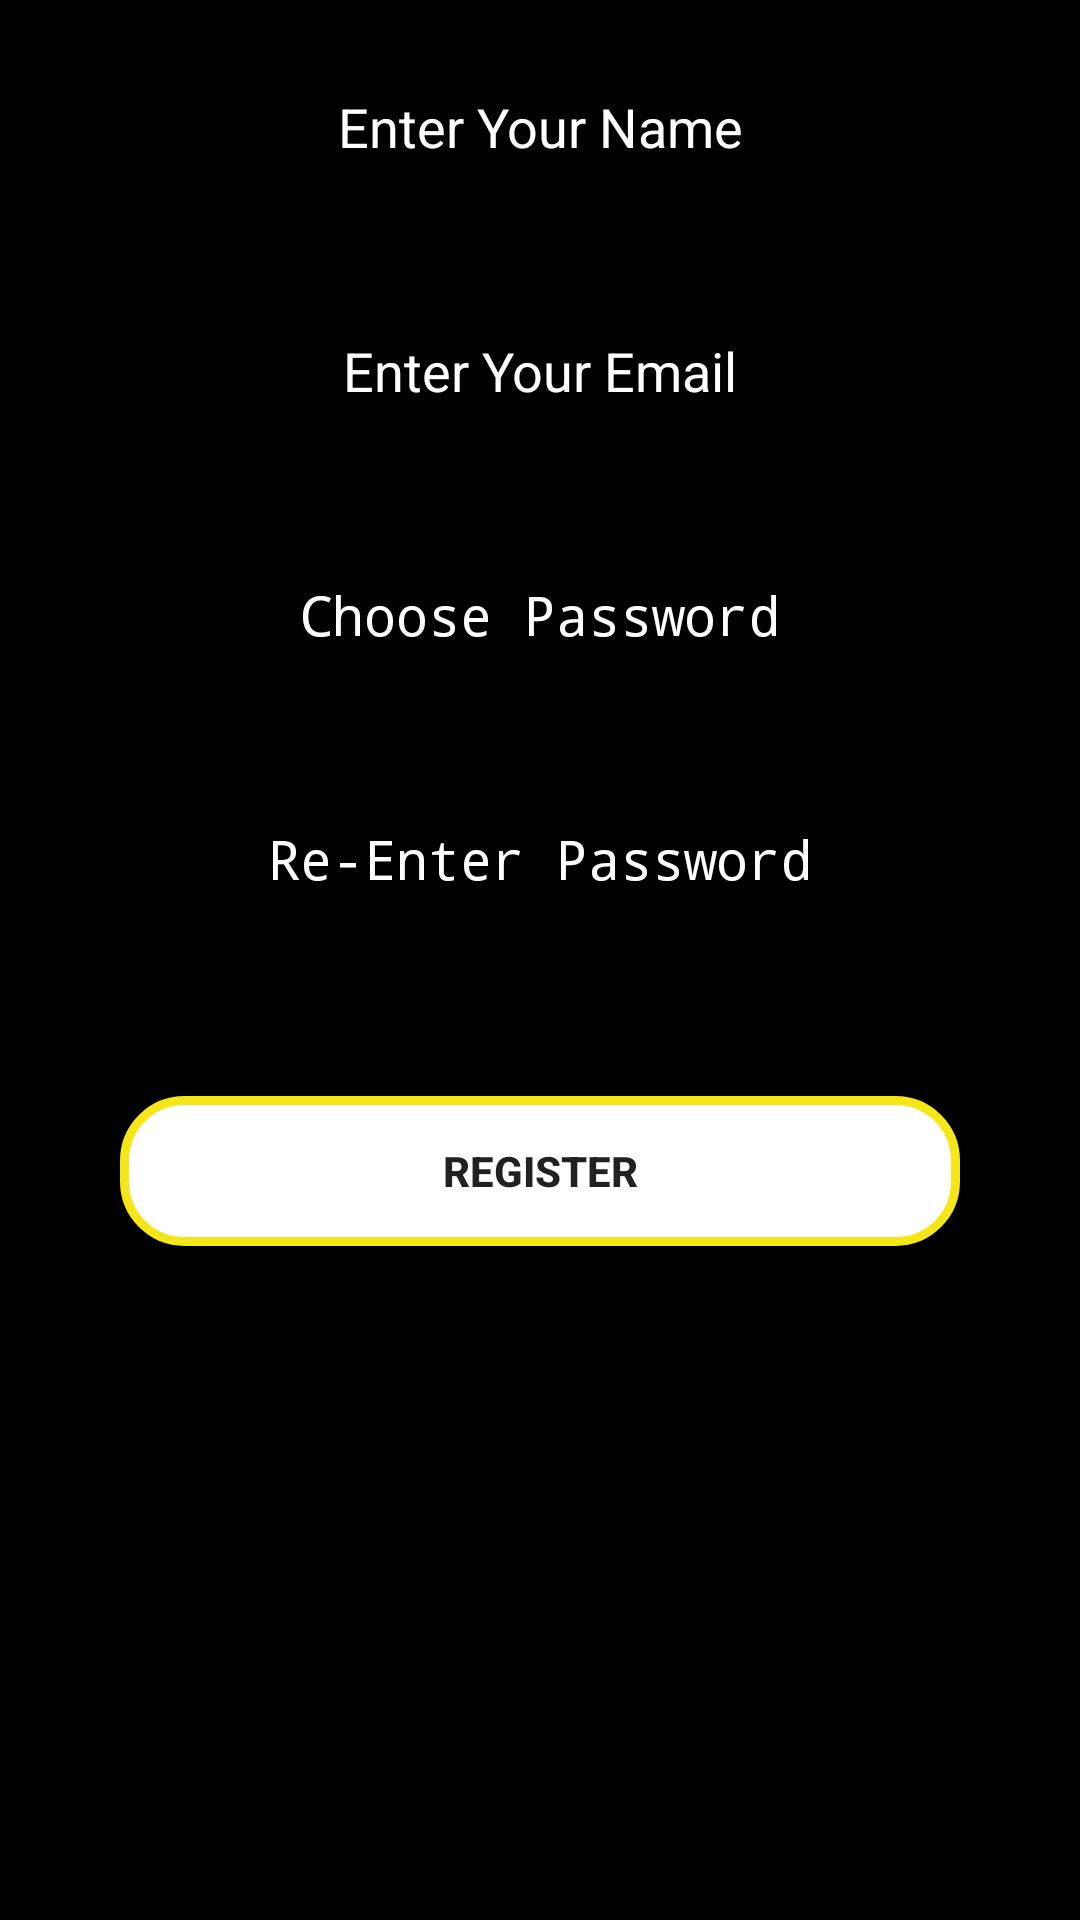

Write the Android layout XML for this screen, with the resource values it uses.
<!-- AndroidManifest.xml: application theme AppTheme -->
<!-- res/layout/activity_register.xml -->
<?xml version="1.0" encoding="utf-8"?>
<LinearLayout xmlns:android="http://schemas.android.com/apk/res/android"
    xmlns:app="http://schemas.android.com/apk/res-auto"
    xmlns:tools="http://schemas.android.com/tools"
    android:layout_width="match_parent"
    android:layout_height="match_parent"
    android:orientation="vertical"
    tools:context=".Register">

    <ProgressBar
        android:id="@+id/login_progress"
        style="?android:attr/progressBarStyleLarge"
        android:layout_width="wrap_content"
        android:layout_height="wrap_content"
        android:layout_gravity="center_horizontal"
        android:layout_marginTop="200dp"
        android:visibility="gone" />

    <TextView
        android:id="@+id/tvLoad"
        android:layout_width="match_parent"
        android:layout_height="wrap_content"
        android:layout_marginTop="25dp"
        android:clickable="true"
        android:focusable="true"
        android:gravity="center_horizontal"
        android:text="Loading...please wait..."
        android:textColor="@color/colorPrimary"
        android:textStyle="bold"
        android:visibility="gone" />

    <LinearLayout
        android:id="@+id/login_form"
        android:layout_width="match_parent"
        android:layout_height="match_parent"
        android:background="@color/bg"
        android:orientation="vertical">


        <EditText
            android:id="@+id/etName"
            android:layout_width="match_parent"
            android:layout_height="wrap_content"
            android:layout_margin="20dp"
            android:ems="10"
            android:gravity="center_horizontal|center_vertical"
            android:hint="Enter Your Name"
            android:inputType="textPersonName"
            android:textColor="#FFFFFF"
            android:textColorHint="#FFFFFF" />

        <EditText
            android:id="@+id/etEmail"
            android:layout_width="match_parent"
            android:layout_height="wrap_content"
            android:layout_margin="20dp"
            android:ems="10"
            android:gravity="center_horizontal|center_vertical"
            android:hint="Enter Your Email"
            android:inputType="textEmailAddress"
            android:textColor="#FFFFFF"
            android:textColorHint="#FFFFFF" />

        <EditText
            android:id="@+id/etPass"
            android:layout_width="match_parent"
            android:layout_height="wrap_content"
            android:layout_margin="20dp"
            android:ems="10"
            android:gravity="center_horizontal|center_vertical"
            android:hint="Choose Password"
            android:inputType="textPassword"
            android:textColor="#FFFFFF"
            android:textColorHint="#FFFFFF" />

        <EditText
            android:id="@+id/etRepass"
            android:layout_width="match_parent"
            android:layout_height="wrap_content"
            android:layout_margin="20dp"
            android:ems="10"
            android:gravity="center_horizontal|center_vertical"
            android:hint="Re-Enter Password"
            android:inputType="textPassword"
            android:textColor="#FFFFFF"
            android:textColorHint="#FFFFFF" />

        <Button
            android:id="@+id/btnRegister"
            android:layout_width="match_parent"
            android:layout_height="50dp"
            android:layout_margin="40dp"
            android:background="@drawable/buton_select_2"
            android:gravity="center_horizontal|center_vertical"
            android:text="Register"
            android:textAllCaps="true"
            android:textStyle="bold" />

    </LinearLayout>


</LinearLayout>
<!-- resources referenced by this layout -->
<resources>
  <color name="bg">#000000</color>
  <color name="colorPrimary">#000000</color>
  <!-- drawable buton_select_2 (drawable-v24) -->
  <?xml version="1.0" encoding="utf-8"?>
  <selector xmlns:android="http://schemas.android.com/apk/res/android">
      <item android:state_pressed="true"
          android:drawable="@drawable/button_pressed_1" />
      <item  android:state_focused="false"
          android:drawable="@drawable/button_normal_2" />
  </selector>
  <style name="AppTheme" parent="Theme.AppCompat.Light.DarkActionBar">
          
          <item name="colorPrimary">@color/colorPrimary</item>
          <item name="colorPrimaryDark">@color/colorPrimaryDark</item>
          <item name="colorAccent">@color/colorAccent</item>
      </style>
  <!-- drawable button_pressed_1 (drawable) -->
  <?xml version="1.0" encoding="utf-8"?>
  <shape xmlns:android="http://schemas.android.com/apk/res/android" android:shape="rectangle" >
      <corners
          android:radius="20dp"
          />
      <solid
          android:color="#000000"
          />
      <padding
          android:left="0dp"
          android:top="0dp"
          android:right="0dp"
          android:bottom="0dp"
          />
      <size
          android:width="270dp"
          android:height="60dp"
          />
      <stroke
          android:width="3dp"
          android:color="#F5E618"
          />
  
  </shape>
  <!-- drawable button_normal_2 (drawable) -->
  <?xml version="1.0" encoding="utf-8"?>
  <shape xmlns:android="http://schemas.android.com/apk/res/android" android:shape="rectangle" >
      <corners
          android:radius="20dp"
          />
      <solid
          android:color="@color/white"
          />
      <padding
          android:left="0dp"
          android:top="0dp"
          android:right="0dp"
          android:bottom="0dp"
          />
      <size
          android:width="270dp"
          android:height="60dp"
          />
      <stroke
          android:width="3dp"
          android:color="#F5E618"
          />
  </shape>
  <color name="colorPrimaryDark">#000000</color>
  <color name="colorAccent">#D81B60</color>
  <color name="white">#ffffff</color>
</resources>
